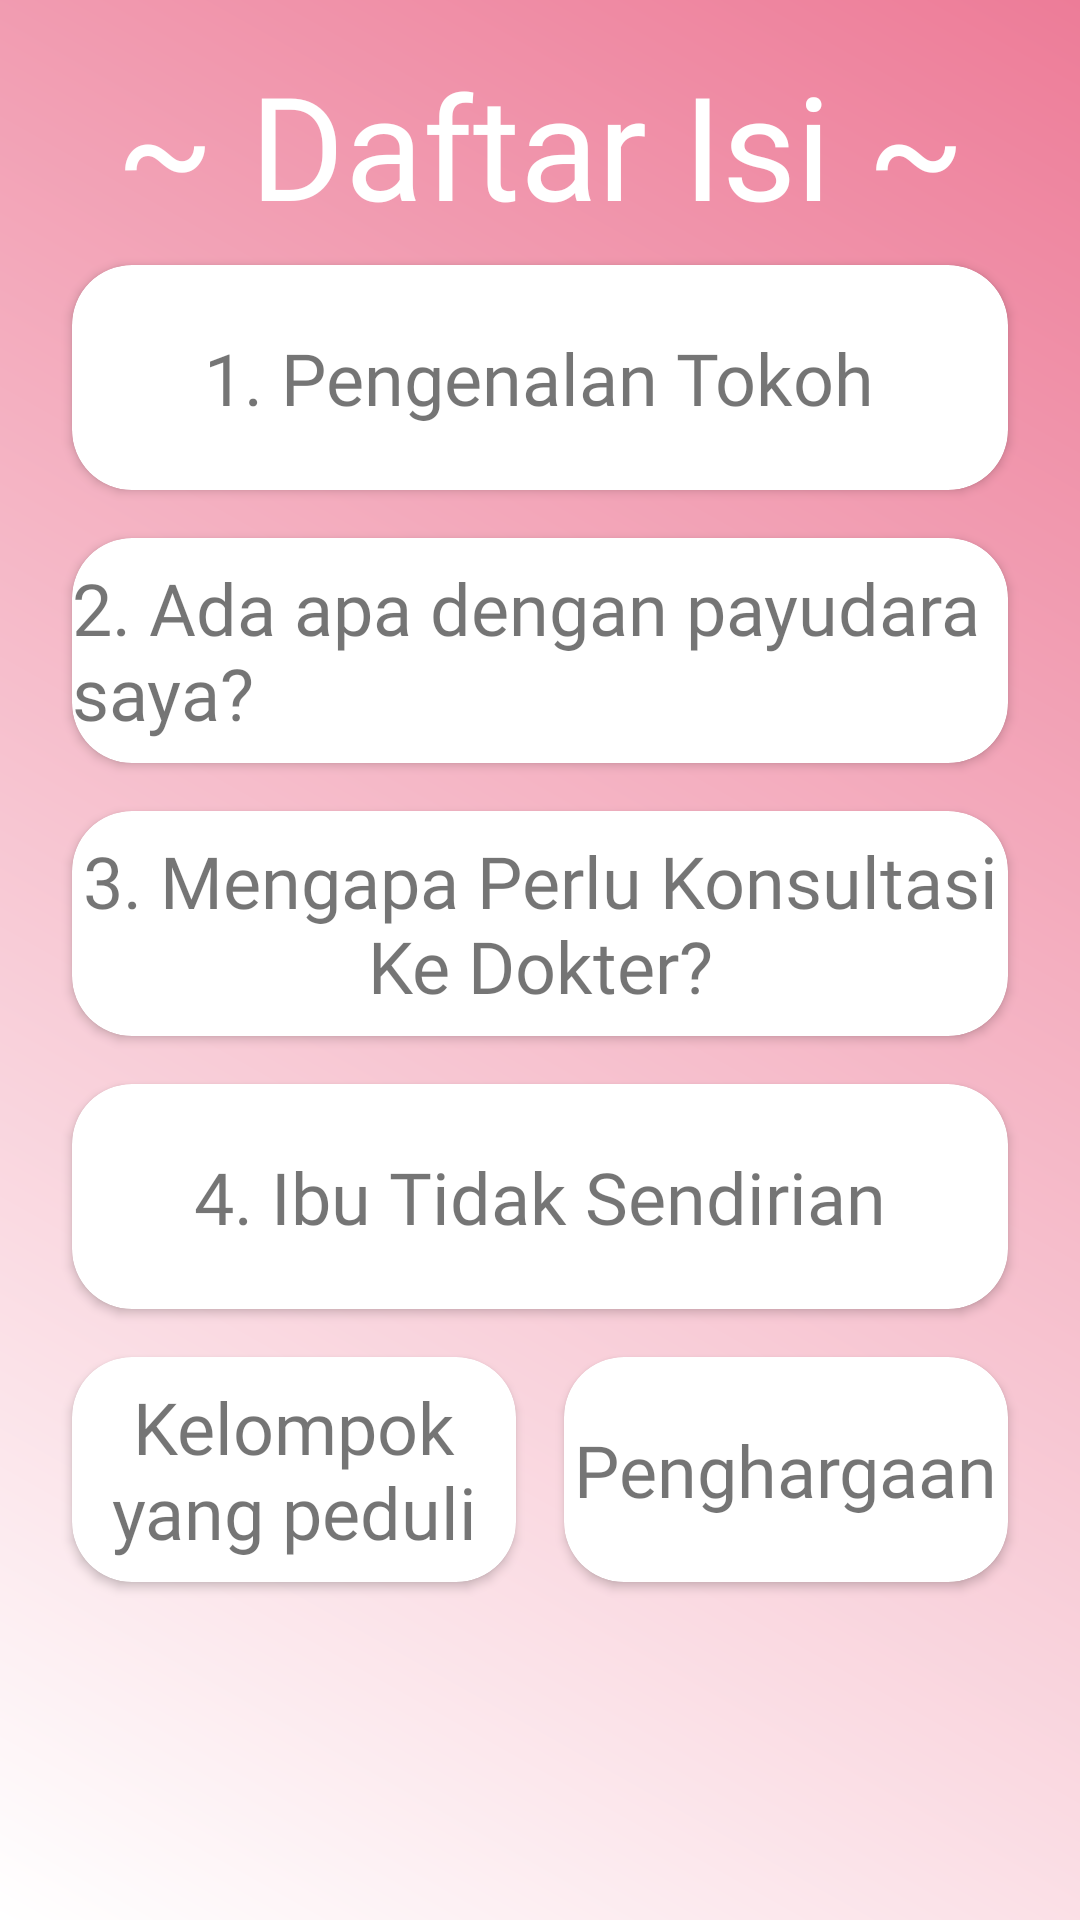

Android layout source for this screen:
<!-- AndroidManifest.xml: activity theme NoActionTheme -->
<!-- res/layout/activity_daftar.xml -->
<?xml version="1.0" encoding="utf-8"?>
<ScrollView xmlns:android="http://schemas.android.com/apk/res/android"
    xmlns:app="http://schemas.android.com/apk/res-auto"
    xmlns:tools="http://schemas.android.com/tools"
    android:layout_width="match_parent"
    android:layout_height="match_parent"
    android:background="@drawable/gradient_background"
    tools:context=".DaftarActivity">

    <LinearLayout
        android:layout_width="match_parent"
        android:layout_height="wrap_content"
        android:padding="16dp"
        android:orientation="vertical">

        <TextView
            android:id="@+id/title"
            android:layout_width="match_parent"
            android:layout_height="wrap_content"
            android:fontFamily="@font/ventura_edding"
            android:gravity="center_horizontal"
            android:text="@string/daftar_isi_header"
            android:textColor="@android:color/white"
            android:textSize="48sp" />

        <androidx.cardview.widget.CardView
            android:id="@+id/entry1"
            android:layout_width="match_parent"
            android:layout_height="75dp"
            android:layout_margin="8dp"
            android:padding="8dp"
            android:clickable="true"
            android:focusable="true"
            android:foreground="?android:selectableItemBackground"
            android:onClick="cerita1"
            app:cardCornerRadius="20dp">

            <TextView
                android:layout_width="wrap_content"
                android:layout_height="wrap_content"
                android:layout_gravity="center"
                android:fontFamily="@font/ventura_edding"
                android:text="@string/chapter1_title"
                android:textSize="24sp" />

        </androidx.cardview.widget.CardView>

        <androidx.cardview.widget.CardView
            android:id="@+id/entry2"
            android:layout_width="match_parent"
            android:layout_height="75dp"
            android:layout_margin="8dp"
            android:padding="8dp"
            android:clickable="true"
            android:focusable="true"
            android:foreground="?android:selectableItemBackground"
            android:onClick="cerita2"
            app:cardCornerRadius="20dp">

            <TextView
                android:layout_width="wrap_content"
                android:layout_height="wrap_content"
                android:layout_gravity="center"
                android:fontFamily="@font/ventura_edding"
                android:text="@string/chapter2_title"
                android:textSize="24sp" />

        </androidx.cardview.widget.CardView>

        <androidx.cardview.widget.CardView
            android:id="@+id/entry3"
            android:layout_width="match_parent"
            android:layout_height="75dp"
            android:layout_margin="8dp"
            android:padding="8dp"
            android:clickable="true"
            android:focusable="true"
            android:foreground="?android:selectableItemBackground"
            android:onClick="cerita3"
            app:cardCornerRadius="20dp">

            <TextView
                android:layout_width="wrap_content"
                android:layout_height="wrap_content"
                android:layout_gravity="center"
                android:fontFamily="@font/ventura_edding"
                android:text="@string/chapter3_title"
                android:textAlignment="center"
                android:textSize="24sp" />

        </androidx.cardview.widget.CardView>

        <androidx.cardview.widget.CardView
            android:id="@+id/entry4"
            android:layout_width="match_parent"
            android:layout_height="75dp"
            android:layout_margin="8dp"
            android:padding="8dp"
            android:clickable="true"
            android:focusable="true"
            android:foreground="?android:selectableItemBackground"
            android:onClick="cerita4"
            app:cardCornerRadius="20dp">

            <TextView
                android:layout_width="wrap_content"
                android:layout_height="wrap_content"
                android:layout_gravity="center"
                android:fontFamily="@font/ventura_edding"
                android:text="@string/chapter4_title"
                android:textAlignment="center"
                android:textSize="24sp" />

        </androidx.cardview.widget.CardView>

        <LinearLayout
            android:layout_width="match_parent"
            android:layout_height="wrap_content"
            android:layout_marginBottom="16dp"
            android:orientation="horizontal">

            <androidx.cardview.widget.CardView
                android:id="@+id/entry5"
                android:layout_width="0dp"
                android:layout_height="75dp"
                android:layout_margin="8dp"
                android:layout_weight="1"
                android:clickable="true"
                android:focusable="true"
                android:foreground="?android:selectableItemBackground"
                android:onClick="kontak"
                app:cardCornerRadius="20dp">

                <TextView
                    android:layout_width="wrap_content"
                    android:layout_height="wrap_content"
                    android:layout_gravity="center"
                    android:fontFamily="@font/ventura_edding"
                    android:text="@string/kelompok_yang_peduli"
                    android:textAlignment="center"
                    android:textSize="24sp" />

            </androidx.cardview.widget.CardView>

            <androidx.cardview.widget.CardView
                android:id="@+id/achievement_button"
                android:layout_width="0dp"
                android:layout_height="75dp"
                android:layout_margin="8dp"
                android:layout_weight="1"
                android:clickable="true"
                android:focusable="true"
                android:foreground="?android:selectableItemBackground"
                android:onClick="penghargaan"
                app:cardCornerRadius="20dp">

                <TextView
                    android:layout_width="wrap_content"
                    android:layout_height="wrap_content"
                    android:layout_gravity="center"
                    android:fontFamily="@font/ventura_edding"
                    android:text="Penghargaan"
                    android:textAlignment="center"
                    android:textSize="24sp" />

            </androidx.cardview.widget.CardView>

        </LinearLayout>

    </LinearLayout>

</ScrollView>
<!-- resources referenced by this layout -->
<resources>
  <!-- drawable gradient_background (drawable) -->
  <?xml version="1.0" encoding="utf-8"?>
  <shape xmlns:android="http://schemas.android.com/apk/res/android"
      android:shape="rectangle">
  
      <gradient
          android:startColor="@android:color/white"
          android:endColor="@color/colorPrimary"
          android:angle="45"/>
  
  </shape>
  <string name="chapter1_title">1. Pengenalan Tokoh</string>
  <string name="chapter2_title">2. Ada apa dengan payudara saya?</string>
  <string name="chapter3_title">3. Mengapa Perlu Konsultasi Ke Dokter?</string>
  <string name="chapter4_title">4. Ibu Tidak Sendirian</string>
  <string name="daftar_isi_header">~ Daftar Isi ~</string>
  <string name="kelompok_yang_peduli">Kelompok yang peduli</string>
  <style name="NoActionTheme" parent="Theme.AppCompat.Light.NoActionBar">
          <item name="android:statusBarColor">@color/colorPrimaryDark</item>
      </style>
  <color name="colorPrimary">#ED7C98</color>
  <color name="colorPrimaryDark">#ED7C98</color>
</resources>
